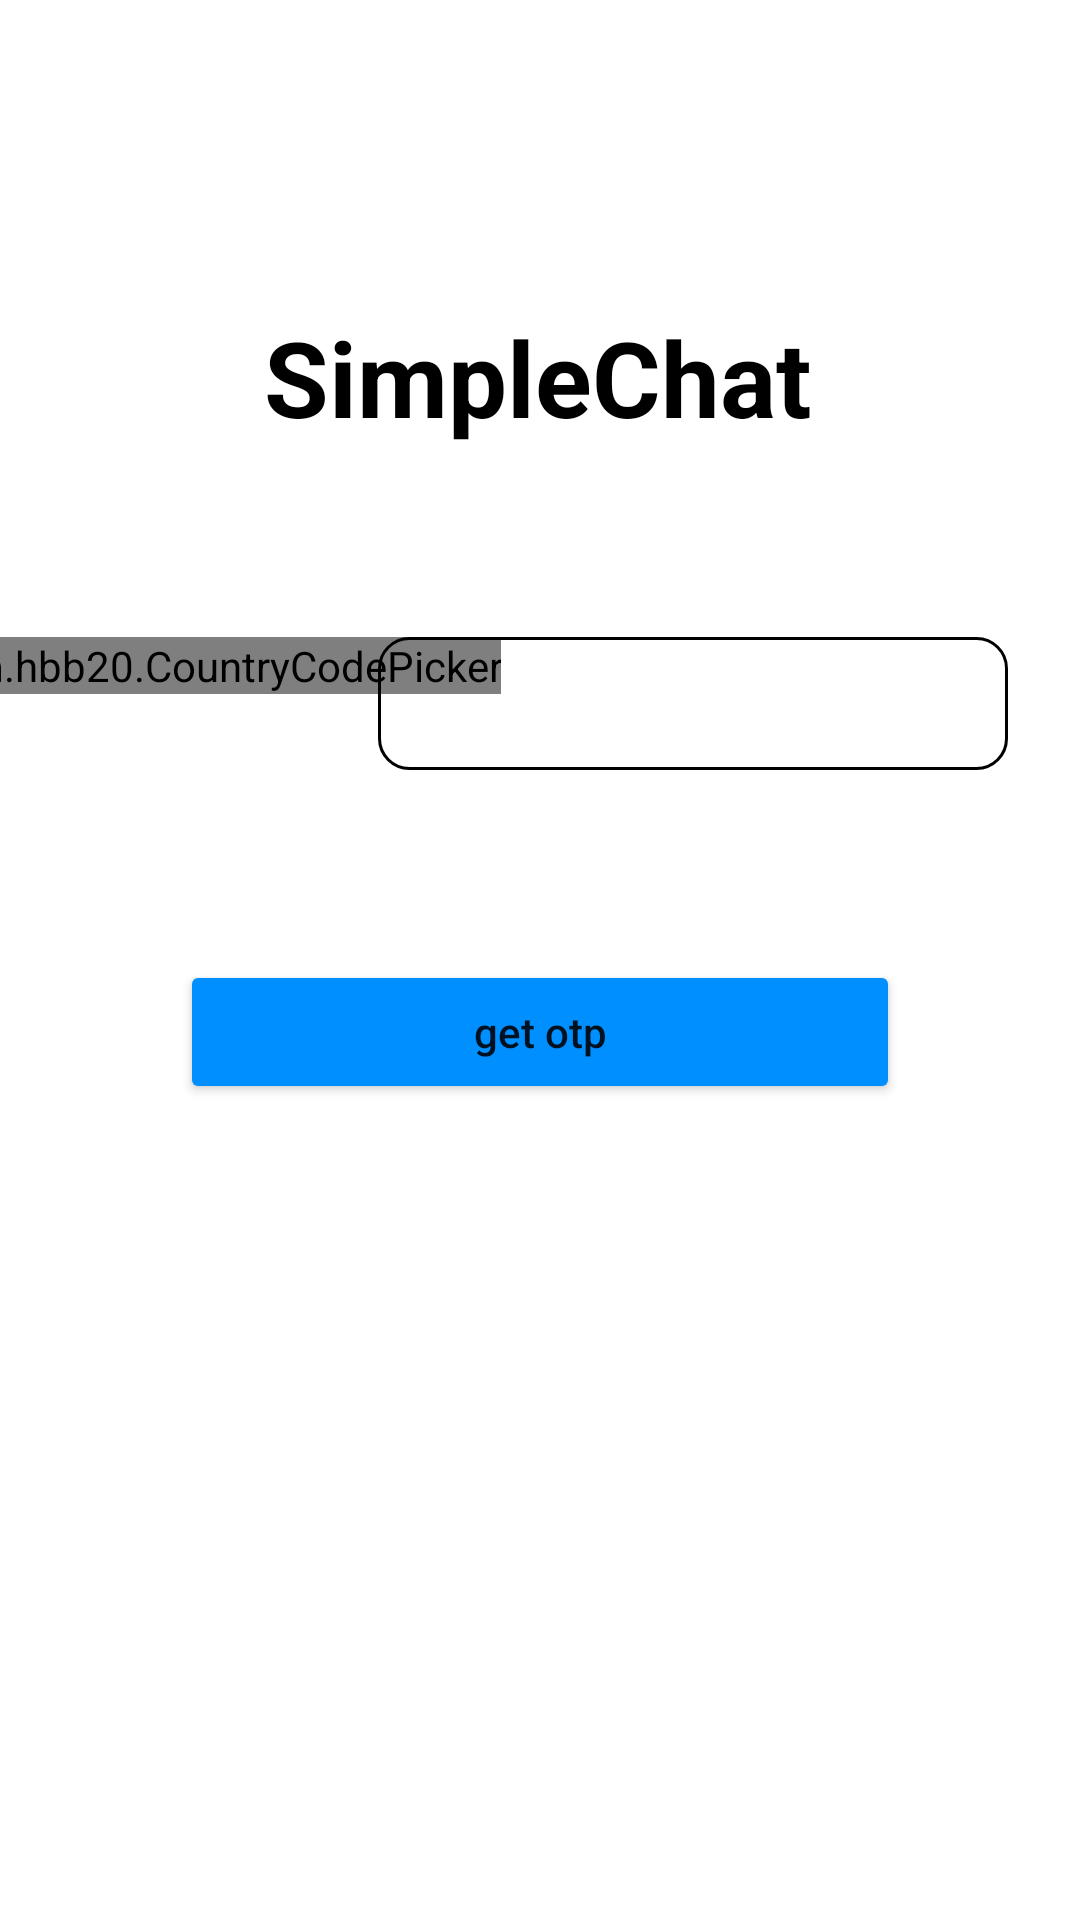

Produce the Android XML layout that renders to this screen, including the resource entries it uses.
<!-- AndroidManifest.xml: application theme Theme.SimpleChat -->
<!-- res/layout/activity_phone_authentication.xml -->
<?xml version="1.0" encoding="utf-8"?>
<androidx.constraintlayout.widget.ConstraintLayout xmlns:android="http://schemas.android.com/apk/res/android"
    xmlns:app="http://schemas.android.com/apk/res-auto"
    xmlns:tools="http://schemas.android.com/tools"
    android:layout_width="match_parent"
    android:layout_height="match_parent"
    tools:context=".Activities.PhoneAuthentication">

    <com.hbb20.CountryCodePicker
        android:id="@+id/ccp"
        android:layout_width="wrap_content"
        android:layout_height="wrap_content"
        app:layout_constraintBottom_toBottomOf="@+id/phoneBox"
        app:layout_constraintEnd_toStartOf="@+id/phoneBox"
        app:layout_constraintHorizontal_bias="0.4"
        app:layout_constraintStart_toStartOf="parent"
        app:layout_constraintTop_toTopOf="@+id/phoneBox"
        app:layout_constraintVertical_bias="0.0"
        />

    <EditText
        android:id="@+id/phoneBox"
        android:layout_width="wrap_content"
        android:layout_height="wrap_content"
        android:layout_marginEnd="24dp"
        android:ems="10"
        android:inputType="phone"
        android:padding="10dp"
        android:gravity="center"
        android:background="@drawable/phone_box_drawable"
        app:layout_constraintBottom_toTopOf="@+id/getOtp"
        app:layout_constraintEnd_toEndOf="parent"
        app:layout_constraintTop_toBottomOf="@+id/textView5" />

    <Button
        android:id="@+id/getOtp"
        android:layout_width="match_parent"
        android:layout_height="wrap_content"
        android:layout_marginBottom="272dp"
        android:layout_marginEnd="60dp"
        android:layout_marginStart="60dp"
        android:text="get otp"
        android:backgroundTint="@color/light_blue"
        app:layout_constraintBottom_toBottomOf="parent"
        app:layout_constraintEnd_toEndOf="@+id/phoneBox"
        app:layout_constraintHorizontal_bias="0.496"
        app:layout_constraintStart_toStartOf="@+id/ccp" />

    <TextView
        android:id="@+id/textView5"
        android:layout_width="wrap_content"
        android:layout_height="wrap_content"
        android:layout_marginTop="80dp"
        android:text="SimpleChat"
        android:textColor="@color/black"
        android:textSize="35sp"
        android:textStyle="bold"
        app:layout_constraintBottom_toTopOf="@+id/getOtp"
        app:layout_constraintEnd_toEndOf="parent"
        app:layout_constraintHorizontal_bias="0.497"
        app:layout_constraintStart_toStartOf="parent"
        app:layout_constraintTop_toTopOf="parent"
        app:layout_constraintVertical_bias="0.116" />

</androidx.constraintlayout.widget.ConstraintLayout>
<!-- resources referenced by this layout -->
<resources>
  <color name="black">#FF000000</color>&gt;
  <color name="light_blue">#008fff</color>
  <!-- drawable phone_box_drawable (drawable) -->
  <?xml version="1.0" encoding="utf-8"?>
  <shape xmlns:android="http://schemas.android.com/apk/res/android">
  
      <stroke
          android:width="1dp"
          android:color="@color/black"
          />
  
      <corners
          android:radius="10dp"
          />
  
  </shape>
  <style name="Theme.SimpleChat" parent="Theme.MaterialComponents.DayNight.NoActionBar">
          
          <item name="colorPrimary">@color/purple_500</item>
          <item name="colorPrimaryVariant">@color/purple_700</item>
          <item name="colorOnPrimary">@color/white</item>
          <item name="textAllCaps">false</item>
          
          <item name="colorSecondary">@color/teal_200</item>
          <item name="colorSecondaryVariant">@color/teal_700</item>
          <item name="colorOnSecondary">@color/black</item>
          
          <item name="android:statusBarColor" tools:targetApi="l">@color/main_activity_bg_color</item>
          
      </style>
  <color name="purple_500">#FF6200EE</color>
  <color name="purple_700">#FF3700B3</color>
  <color name="white">#fff</color>
  <color name="teal_200">#FF03DAC5</color>
  <color name="teal_700">#FF018786</color>
  <color name="main_activity_bg_color">#e6edff</color>
</resources>
